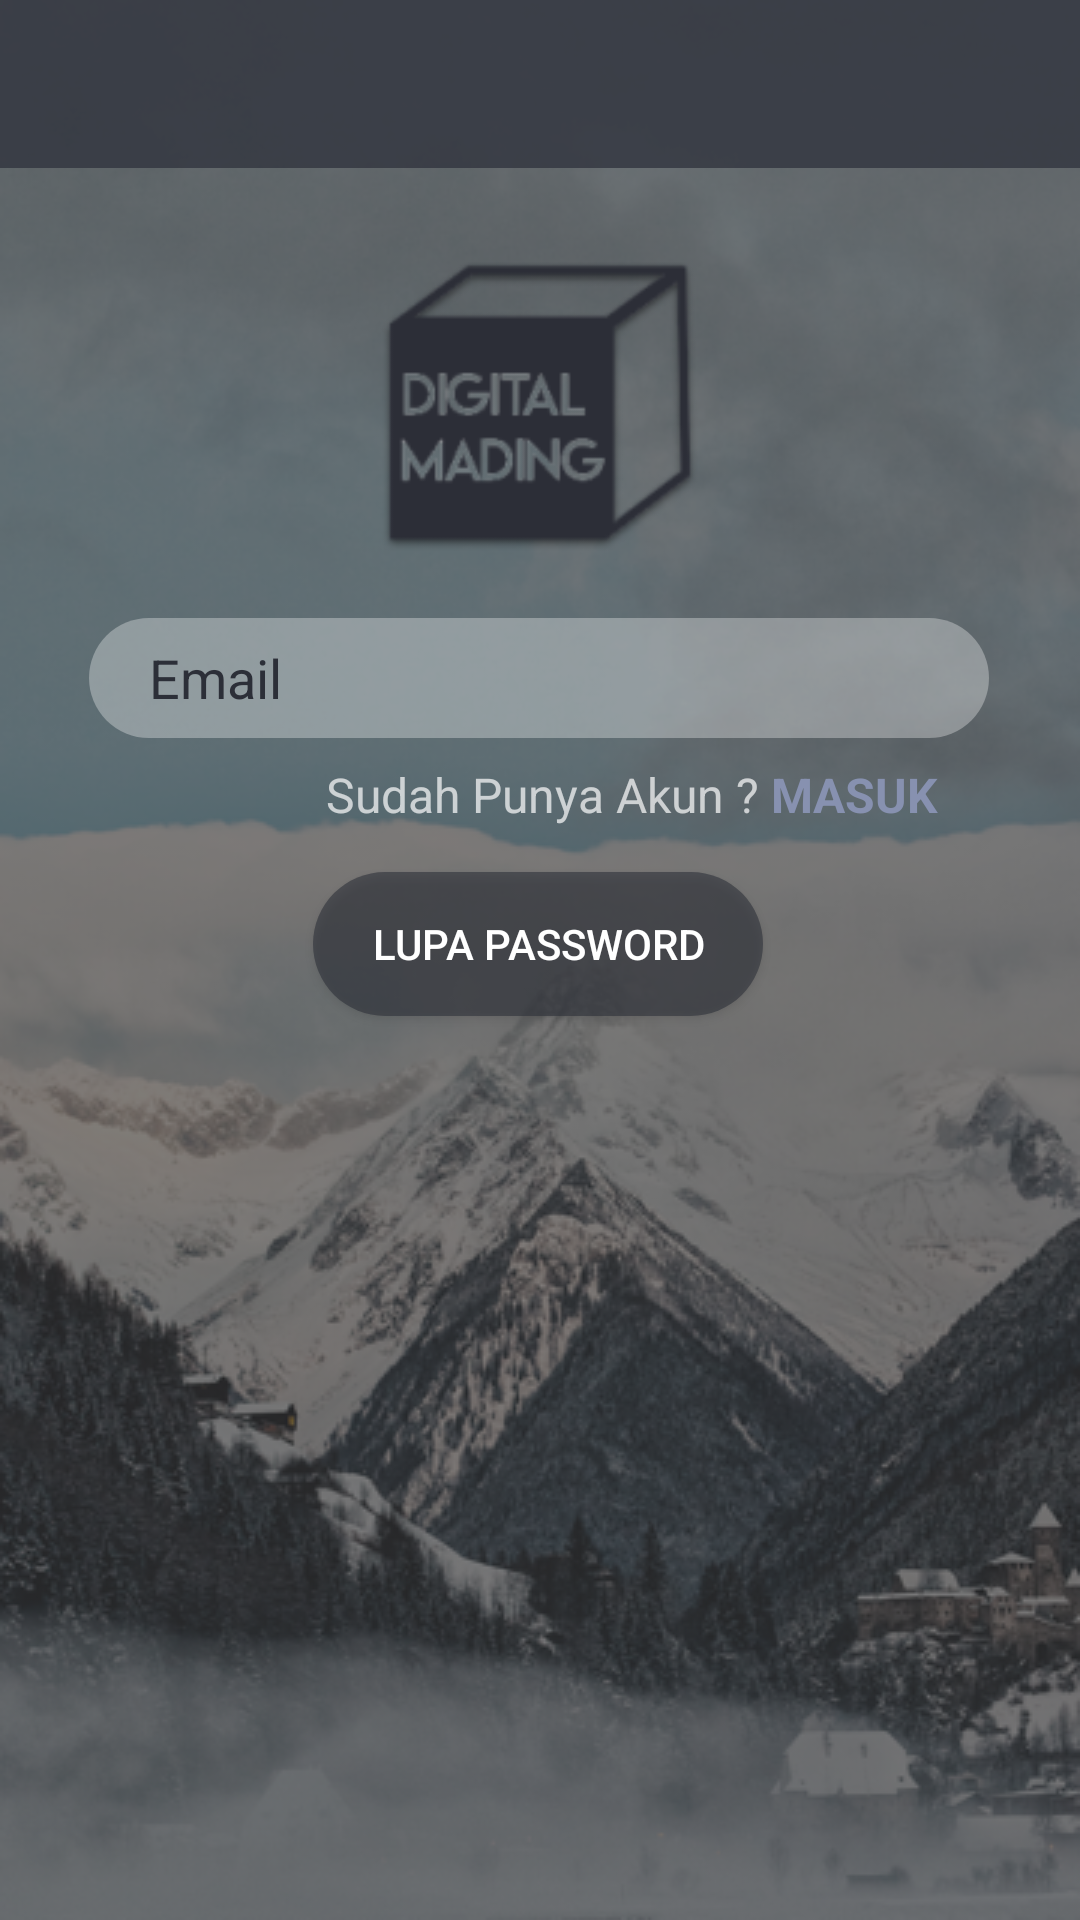

Here is an Android app screen rendered from its layout file. Give the layout XML and the strings, colors and styles it references.
<!-- AndroidManifest.xml: application theme AppTheme -->
<!-- res/layout/activity_forgot_pw.xml -->
<?xml version="1.0" encoding="utf-8"?>
<android.support.constraint.ConstraintLayout xmlns:android="http://schemas.android.com/apk/res/android"
    xmlns:app="http://schemas.android.com/apk/res-auto"
    xmlns:tools="http://schemas.android.com/tools"
    android:layout_width="match_parent"
    android:layout_height="match_parent"
    android:orientation="vertical"
    tools:context="com.example.polibatamdigitalmading.Activity.RegisterActivity">

    <ImageView
        android:id="@+id/bgLogin"
        android:layout_width="0dp"
        android:layout_height="0dp"
        android:adjustViewBounds="true"
        android:alpha="0.8"
        android:cropToPadding="true"
        android:scaleType="centerCrop"
        android:src="@drawable/loginbg"
        app:layout_constraintBottom_toBottomOf="parent"
        app:layout_constraintEnd_toEndOf="parent"
        app:layout_constraintStart_toStartOf="parent"
        app:layout_constraintTop_toTopOf="@+id/toolbar" />

    <android.support.v7.widget.Toolbar
        android:id="@+id/toolbar"
        android:layout_width="match_parent"
        android:layout_height="?attr/actionBarSize"
        android:alpha="0.9"
        android:background="@color/colorPrimaryDark"
        android:textAlignment="center"
        app:popupTheme="@style/Base.ThemeOverlay.AppCompat.Dark"
        app:titleTextColor="#fff">

        <TextView
            android:id="@+id/toolbar_title"
            android:layout_width="wrap_content"
            android:layout_height="wrap_content"
            android:layout_gravity="center"
            android:fontFamily="sans-serif-smallcaps"
            android:textColor="@color/colorWhite"
            android:textSize="22sp"
            android:typeface="monospace"
            tools:layout_editor_absoluteX="171dp"
            tools:layout_editor_absoluteY="18dp" />

    </android.support.v7.widget.Toolbar>

    <ImageView
        android:id="@+id/imageView3"
        android:layout_width="0dp"
        android:layout_height="0dp"
        android:alpha="0.5"
        android:background="@color/colorBlack"
        app:layout_constraintBottom_toBottomOf="parent"
        app:layout_constraintEnd_toEndOf="parent"
        app:layout_constraintStart_toStartOf="parent"
        app:layout_constraintTop_toBottomOf="@+id/toolbar" />

    <ImageView
        android:id="@+id/imageView"
        android:layout_width="wrap_content"
        android:layout_height="120dp"
        android:layout_centerHorizontal="true"
        android:layout_marginEnd="50dp"
        android:layout_marginStart="50dp"
        android:layout_marginTop="20dp"
        android:adjustViewBounds="true"
        android:cropToPadding="true"
        android:scaleType="fitXY"
        android:src="@mipmap/ic_launcher"
        app:layout_constraintEnd_toEndOf="parent"
        app:layout_constraintStart_toStartOf="parent"
        app:layout_constraintTop_toTopOf="@+id/imageView3" />

    <EditText
        android:id="@+id/registTxt"
        android:layout_width="300dp"
        android:layout_height="40dp"
        android:layout_marginEnd="8dp"
        android:layout_marginStart="8dp"
        android:layout_marginTop="10dp"
        android:autoText="true"
        android:background="@drawable/bg_button"
        android:drawableLeft="@drawable/ic_email"
        android:hint="Email"
        android:inputType="textAutoComplete"
        android:paddingEnd="20dp"
        android:paddingStart="20dp"
        android:textColor="@color/colorPrimaryDark"
        android:textColorHint="@color/colorPrimaryDark"
        app:layout_constraintEnd_toEndOf="parent"
        app:layout_constraintHorizontal_bias="0.494"
        app:layout_constraintStart_toStartOf="parent"
        app:layout_constraintTop_toBottomOf="@+id/imageView" />

    <TextView
        android:id="@+id/textView5"
        android:layout_width="wrap_content"
        android:layout_height="wrap_content"
        android:layout_marginTop="8dp"
        android:alpha="0.7"
        android:text="Sudah Punya Akun ? "
        android:textColor="@color/colorWhite"
        android:textSize="16sp"
        android:typeface="normal"
        app:layout_constraintEnd_toEndOf="parent"
        app:layout_constraintHorizontal_bias="0.513"
        app:layout_constraintStart_toStartOf="parent"
        app:layout_constraintTop_toBottomOf="@+id/registTxt" />

    <TextView
        android:id="@+id/masukbtn"
        android:layout_width="wrap_content"
        android:layout_height="wrap_content"
        android:layout_marginTop="8dp"
        android:text="MASUK"
        android:textColor="@color/colorPrimary"
        android:textSize="16sp"
        android:textStyle="bold"
        android:typeface="normal"
        app:layout_constraintStart_toEndOf="@+id/textView5"
        app:layout_constraintTop_toBottomOf="@+id/registTxt" />

    <Button
        android:id="@+id/forgetBtn"
        android:layout_width="150dp"
        android:layout_height="wrap_content"
        android:layout_marginEnd="8dp"
        android:layout_marginStart="8dp"
        android:layout_marginTop="15dp"
        android:background="@drawable/bg_button2_gradient"
        android:text="LUPA PASSWORD"
        android:visibility="visible"
        app:layout_constraintEnd_toEndOf="parent"
        app:layout_constraintHorizontal_bias="0.497"
        app:layout_constraintStart_toStartOf="parent"
        app:layout_constraintTop_toBottomOf="@+id/textView5" />


</android.support.constraint.ConstraintLayout>
<!-- resources referenced by this layout -->
<resources>
  <color name="colorBlack">#000</color>
  <color name="colorPrimary">#8791B0</color>
  <color name="colorPrimaryDark">#2C2F38</color>
  <color name="colorWhite">#FFF</color>
  <!-- drawable bg_button (drawable) -->
  <?xml version="1.0" encoding="utf-8"?>
  <shape xmlns:android="http://schemas.android.com/apk/res/android"
      android:shape="rectangle">
      <solid android:color="#50ffffff"/>
      <corners android:bottomRightRadius="30dp"
          android:bottomLeftRadius="30dp"
          android:topRightRadius="30dp"
          android:topLeftRadius="30dp"/>
  </shape>
  <!-- drawable bg_button2_gradient (drawable) -->
  <?xml version="1.0" encoding="utf-8"?>
  <shape xmlns:android="http://schemas.android.com/apk/res/android"
      android:shape="rectangle">
      <solid android:color="#902C2F38"/>
  
      <corners android:bottomRightRadius="30dp"
          android:bottomLeftRadius="30dp"
          android:topRightRadius="30dp"
          android:topLeftRadius="30dp"/>
  </shape>
  <!-- drawable loginbg: png bitmap (drawable-mdpi, 423452 bytes) -->
  <!-- mipmap ic_launcher: png bitmap (mipmap-hdpi, 3381 bytes) -->
  <style name="AppTheme" parent="Theme.AppCompat.Light.NoActionBar">
          
          <item name="windowActionBar">false</item>
          <item name="android:windowNoTitle">true</item>
          <item name="colorPrimary">@color/colorPrimary</item>
          <item name="colorPrimaryDark">@color/colorPrimaryDark</item>
          <item name="colorAccent">@color/colorAccent</item>
          <item name="colorControlNormal">@color/colorWhite</item>
          <item name="android:textColorPrimary">@color/colorWhite</item>
  
      </style>
  <color name="colorAccent">#FF4081</color>
</resources>
